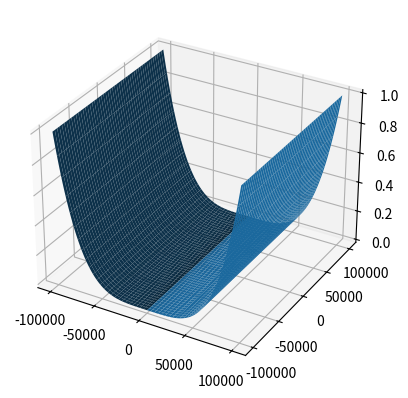

The script that saved this image:
import numpy as np
import matplotlib.pyplot as plt 
from mpl_toolkits.mplot3d import Axes3D

x =np.linspace(-100000,100000,1000)
y =np.linspace(-100000,100000,1000)
X,Y = np.meshgrid(x,y)

Z = 100 * (X * X - Y) * (X * X - Y) + (X - 1) * (X - 1);
fig = plt.figure()
ax = fig.add_subplot(111,projection='3d')
ax.plot_surface(X,Y,Z)

plt.show()

a= 10.0561
b= 101.141
c= 100*(a**2-b)**2+(a-1)**2
print(c)